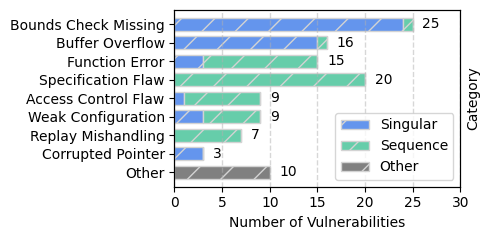

This chart was generated by the following Python code: (Note: this script raises an exception after producing the figure.)
import matplotlib.pyplot as plt
import numpy as np

plt.rc('font', family='Georgia')

# data
singular = [24,15,3,0,1,3,0,3,0][::-1]
sequence = [1,1,12,20,8,6,7,0,0][::-1]
other = [0,0,0,0,0,0,0,0,10][::-1]


# label
bars = ['Bounds Check Missing','Buffer Overflow','Function Error','Specification Flaw','Access Control Flaw','Weak Configuration','Replay Mishandling','Corrupted Pointer','Other'][::-1]

y_pos = np.arange(len(bars))

fig = plt.figure(figsize=(5,2.5))
ax = fig.add_subplot(111)

# create bar
ax.barh(y_pos, singular, height=0.7,hatch='/',edgecolor='lightgrey',color='cornflowerblue', label='Singular')
ax.barh(y_pos, sequence, height=0.7,hatch='/',edgecolor='lightgrey',left=singular, color='mediumaquamarine', label='Sequence')
ax.barh(y_pos, other, height=0.7,hatch='/',edgecolor='lightgrey',left=np.add(singular, sequence), color='grey', label='Other')

# create label
ax.set_xticks(np.arange(0, 31, 5))
ax.set_yticks(y_pos, bars)

# add grids
ax.grid(axis='x', linestyle='--', linewidth=1, alpha=0.5)

# add text
# for i, v in enumerate(singular):
#     if v != 0: 
#         plt.text(v/2, i, str(v), color='black', va='center')

sin_and_seq = np.add(singular,sequence)
for i, v in enumerate(np.add(sin_and_seq,other)):
    if v != 0: 
        plt.text(v + 1, i , str(v), color='black', va='center')

# add labels
ax.set_xlabel('Number of Vulnerabilities')
# plt.ylabel('Major Category', fontweight='bold', fontsize=15)

ax2 = ax.twinx()
ax2.set_ylabel('Category')
ax2.set_yticks([])


ax.legend()
plt.tight_layout()

# save as pdf
plt.savefig('./exp/barchart.pdf')

# plt.show()